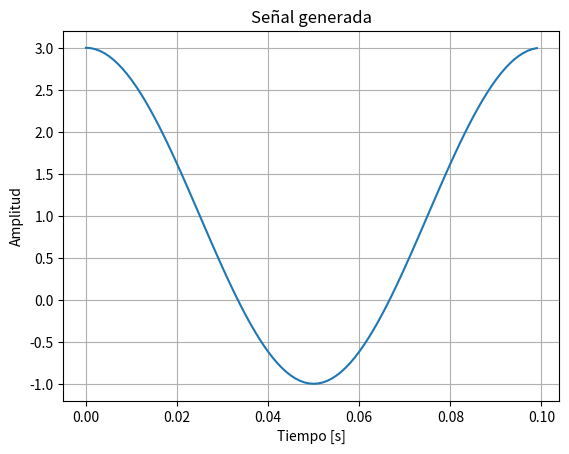
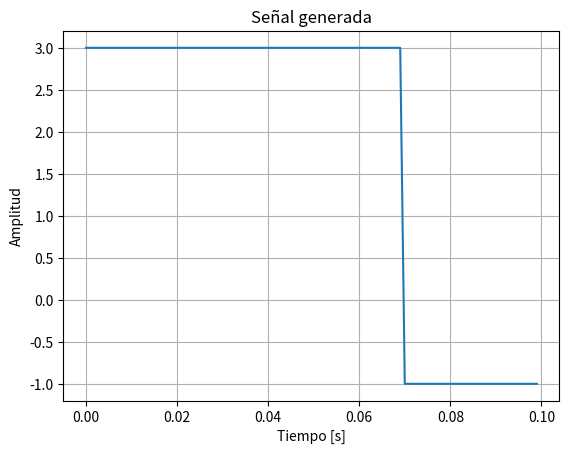

These figures' Python source, in order:
#!/usr/bin/env python3
# -*- coding: utf-8 -*-
"""
Created on Fri Aug 23 17:06:45 2024

[redacted]
"""

import numpy as np
import scipy as sc
import matplotlib.pyplot as plt

def signal_gen(Vp, Vdc, frec, fase, N, fs, tipo="senoidal",duty=0.5):
    
    ## Primero generamos el vector tiempo
    t = np.arange(0, N/fs, 1/fs)
    
    if tipo == "senoidal":
        x = Vdc + Vp*np.sin(2*np.pi*frec*t + fase)
    elif tipo == "cuadrada":
        x = Vdc + Vp*sc.signal.square(2*np.pi*frec*t + fase, duty)
    else:
        x = 0
        print("Tipo de senal invalido")
        
    return [t,x]


Amp = 2
Vdc = 1
frec = 10
fase = np.pi*90/180
fs = 1000
N = fs/frec  #Para meter un ciclo


[t,x] = signal_gen(Amp, Vdc, frec, fase, N, fs)
plt.figure(1)
plt.plot(t, x)
plt.title("Señal generada")
plt.xlabel("Tiempo [s]")
plt.ylabel("Amplitud")
plt.grid(True)
plt.show()


[t,x] = signal_gen(Amp, Vdc, frec, 0, N, fs, tipo="cuadrada", duty = 0.7)
plt.figure(2)
plt.plot(t, x)
plt.title("Señal generada")
plt.xlabel("Tiempo [s]")
plt.ylabel("Amplitud")
plt.grid(True)
plt.show()

